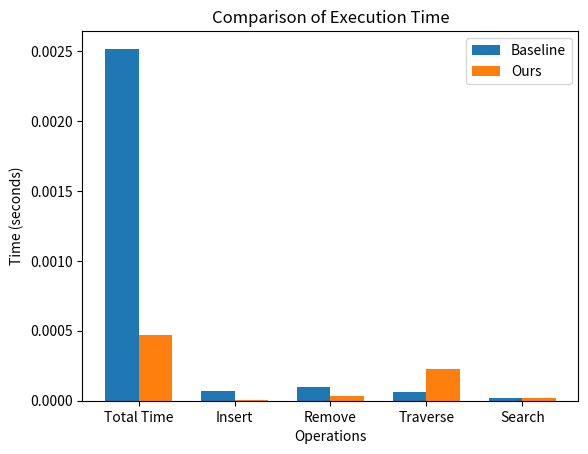

Write the Python code that produced this figure.
import matplotlib.pyplot as plt


categories = ['Total Time', 'Insert', 'Remove', 'Traverse', 'Search']
ours_data = [0.000471, 0.000002, 0.000031, 0.000227, 0.000017]
base_data = [0.002516, 0.000067, 0.000096, 0.000062, 0.000019]


bar_width = 0.35
bar_positions_base = range(len(categories))
bar_positions_ours = [pos + bar_width for pos in bar_positions_base]

plt.bar(bar_positions_base, base_data, width=bar_width, label='Baseline')
plt.bar(bar_positions_ours, ours_data, width=bar_width, label='Ours')


plt.xlabel('Operations')
plt.ylabel('Time (seconds)')
plt.title('Comparison of Execution Time')
plt.xticks([pos + bar_width/2 for pos in bar_positions_base], categories)
plt.legend()
plt.show()
